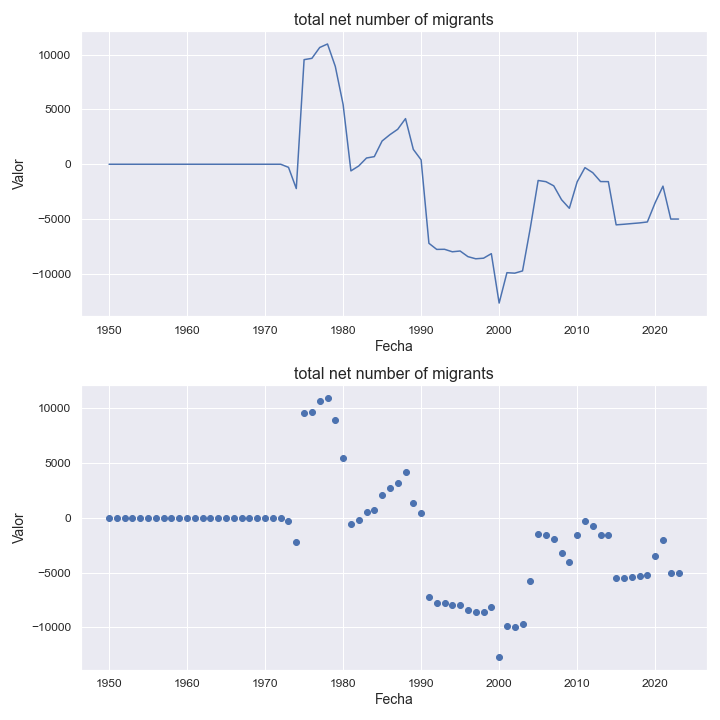

The file beside this chart, header and first rows:
indicatorshortname, locationid, location, iso2, timeid, time, value
total net number of migrants, 626, timor-leste, tl, 1, 1950, 0.0
total net number of migrants, 626, timor-leste, tl, 2, 1951, 0.0
total net number of migrants, 626, timor-leste, tl, 3, 1952, 0.0
total net number of migrants, 626, timor-leste, tl, 4, 1953, 0.0
total net number of migrants, 626, timor-leste, tl, 5, 1954, 0.0
total net number of migrants, 626, timor-leste, tl, 6, 1955, 0.0
total net number of migrants, 626, timor-leste, tl, 7, 1956, 0.0
total net number of migrants, 626, timor-leste, tl, 8, 1957, 0.0
total net number of migrants, 626, timor-leste, tl, 9, 1958, 0.0
total net number of migrants, 626, timor-leste, tl, 10, 1959, 0.0
total net number of migrants, 626, timor-leste, tl, 11, 1960, 0.0
total net number of migrants, 626, timor-leste, tl, 12, 1961, 0.0
total net number of migrants, 626, timor-leste, tl, 13, 1962, 0.0
total net number of migrants, 626, timor-leste, tl, 14, 1963, 0.0
total net number of migrants, 626, timor-leste, tl, 15, 1964, 0.0
total net number of migrants, 626, timor-leste, tl, 16, 1965, 0.0
total net number of migrants, 626, timor-leste, tl, 17, 1966, 0.0
total net number of migrants, 626, timor-leste, tl, 18, 1967, 0.0
total net number of migrants, 626, timor-leste, tl, 19, 1968, 0.0
total net number of migrants, 626, timor-leste, tl, 20, 1969, 0.0
total net number of migrants, 626, timor-leste, tl, 21, 1970, 0.0
total net number of migrants, 626, timor-leste, tl, 22, 1971, 0.0
total net number of migrants, 626, timor-leste, tl, 23, 1972, 0.0
total net number of migrants, 626, timor-leste, tl, 24, 1973, -282.0
total net number of migrants, 626, timor-leste, tl, 25, 1974, -2219
total net number of migrants, 626, timor-leste, tl, 26, 1975, 9542
total net number of migrants, 626, timor-leste, tl, 27, 1976, 9663
total net number of migrants, 626, timor-leste, tl, 28, 1977, 10652
total net number of migrants, 626, timor-leste, tl, 29, 1978, 10971
total net number of migrants, 626, timor-leste, tl, 30, 1979, 8925
total net number of migrants, 626, timor-leste, tl, 31, 1980, 5453
total net number of migrants, 626, timor-leste, tl, 32, 1981, -607.0
total net number of migrants, 626, timor-leste, tl, 33, 1982, -159.0
total net number of migrants, 626, timor-leste, tl, 34, 1983, 569.0
total net number of migrants, 626, timor-leste, tl, 35, 1984, 694.0
total net number of migrants, 626, timor-leste, tl, 36, 1985, 2122
total net number of migrants, 626, timor-leste, tl, 37, 1986, 2698
total net number of migrants, 626, timor-leste, tl, 38, 1987, 3190
total net number of migrants, 626, timor-leste, tl, 39, 1988, 4162
total net number of migrants, 626, timor-leste, tl, 40, 1989, 1355
total net number of migrants, 626, timor-leste, tl, 41, 1990, 399.0
total net number of migrants, 626, timor-leste, tl, 42, 1991, -7212
total net number of migrants, 626, timor-leste, tl, 43, 1992, -7769
total net number of migrants, 626, timor-leste, tl, 44, 1993, -7759
total net number of migrants, 626, timor-leste, tl, 45, 1994, -7986
total net number of migrants, 626, timor-leste, tl, 46, 1995, -7916
total net number of migrants, 626, timor-leste, tl, 47, 1996, -8429
total net number of migrants, 626, timor-leste, tl, 48, 1997, -8625
total net number of migrants, 626, timor-leste, tl, 49, 1998, -8572
total net number of migrants, 626, timor-leste, tl, 50, 1999, -8157
total net number of migrants, 626, timor-leste, tl, 51, 2000, -12665
total net number of migrants, 626, timor-leste, tl, 52, 2001, -9894
total net number of migrants, 626, timor-leste, tl, 53, 2002, -9937
total net number of migrants, 626, timor-leste, tl, 54, 2003, -9731
total net number of migrants, 626, timor-leste, tl, 55, 2004, -5797
total net number of migrants, 626, timor-leste, tl, 56, 2005, -1481
total net number of migrants, 626, timor-leste, tl, 57, 2006, -1590
total net number of migrants, 626, timor-leste, tl, 58, 2007, -1970
total net number of migrants, 626, timor-leste, tl, 59, 2008, -3235
total net number of migrants, 626, timor-leste, tl, 60, 2009, -4019
... 14 more rows
